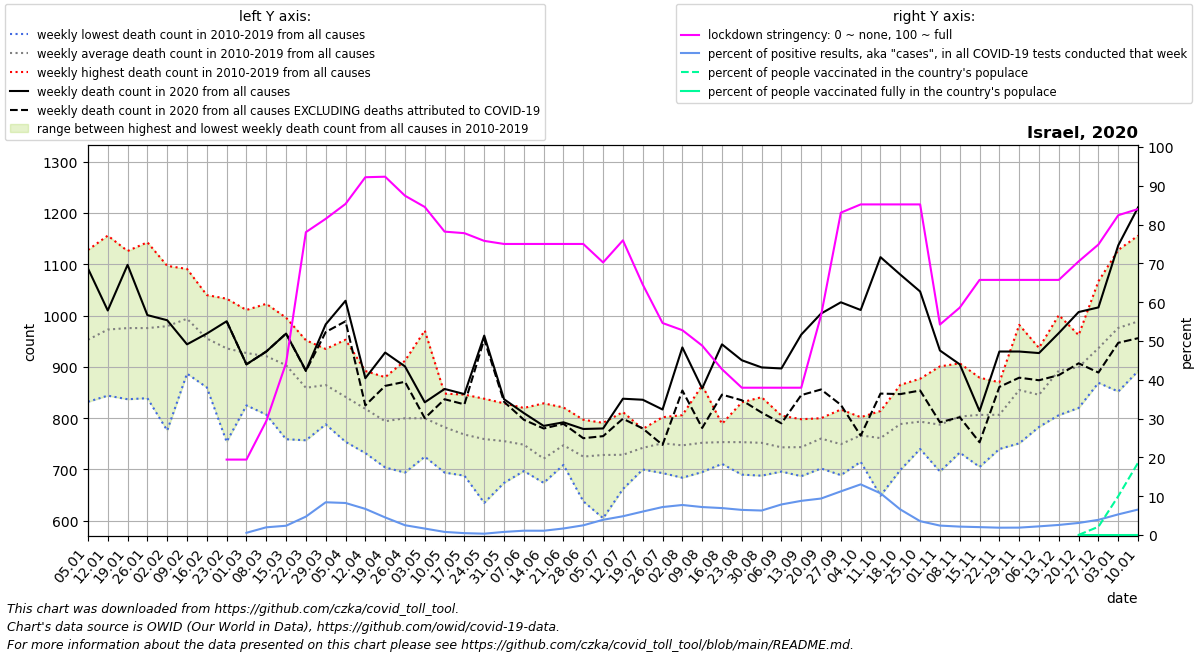

Data behind this chart, as committed beside it:
date, location, time_unit, time, deaths_2010_all_ages, deaths_2011_all_ages, deaths_2012_all_ages, deaths_2013_all_ages, deaths_2014_all_ages, deaths_2015_all_ages, deaths_2016_all_ages, deaths_2017_all_ages, deaths_2018_all_ages, deaths_2019_all_ages, deaths_2020_all_ages, deaths_2021_all_ages, new_deaths, new_cases_smoothed, new_tests_smoothed, stringency_index, people_vaccinated, people_fully_vaccinated, population, positive_test_percent
2020-01-05, Israel, weekly, 1, 832.0, 952.0, 852.0, 918.0, 918.0, 936.0, 1012, 1128, 1011, 970.0, 1092, 1211, , , , , , , , 
2020-01-12, Israel, weekly, 2, 844.0, 916.0, 901.0, 892.0, 904.0, 1020, 1019, 1156, 999.0, 1077, 1010, 1263, , , , , , , , 
2020-01-19, Israel, weekly, 3, 862.0, 837.0, 920.0, 1023, 948.0, 988.0, 945.0, 1092, 1016, 1126, 1099, 1277, , , , , , , , 
2020-01-26, Israel, weekly, 4, 852.0, 932.0, 910.0, 978.0, 839.0, 1068, 956.0, 1073, 1006, 1143, 1001, 1298, , , , , , , , 
2020-02-02, Israel, weekly, 5, 776.0, 939.0, 945.0, 963.0, 891.0, 1071, 1097, 1030, 1015, 1067, 991.0, 1252, , , , , , , , 
2020-02-09, Israel, weekly, 6, 913.0, 887.0, 1018, 970.0, 891.0, 1049, 1077, 1091, 989.0, 1054, 944.0, 1183, , , , , , , , 
2020-02-16, Israel, weekly, 7, 860.0, 864.0, 904.0, 959.0, 1029, 1040, 1007, 908.0, 1010, 973.0, 965.0, 1089, , , , , , , , 
2020-02-23, Israel, weekly, 8, 754.0, 847.0, 970.0, 930.0, 938.0, 1019, 905.0, 991.0, 974.0, 1033, 989.0, 1009, 0.0, , , 19.44, , , 9291000, 
2020-03-01, Israel, weekly, 9, 839.0, 825.0, 1004, 887.0, 911.0, 984.0, 896.0, 980.0, 934.0, 1011, 905.0, 986.0, 0.0, 0.6, 104.2, 19.44, , , 9291000, 0.5755
2020-03-08, Israel, weekly, 10, 807.0, 844.0, 951.0, 921.0, 986.0, 1023, 838.0, 927.0, 909.0, 1003, 930.0, 1042, 0.0, 3.612, 181.6, 29.36, , , 9291000, 1.989
2020-03-15, Israel, weekly, 11, 759.0, 845.0, 943.0, 971.0, 906.0, 955.0, 833.0, 919.0, 907.0, 996.0, 965.0, 1062, 0.0, 10.47, 437.6, 44.31, , , 9291000, 2.393
2020-03-22, Israel, weekly, 12, 757.0, 825.0, 952.0, 833.0, 911.0, 830.0, 789.0, 885.0, 868.0, 943.0, 893.0, 997.0, 1.0, 64.04, 1347, 78.04, , , 9291000, 4.753
2020-03-29, Israel, weekly, 13, 788.0, 886.0, 878.0, 808.0, 842.0, 935.0, 810.0, 903.0, 872.0, 925.0, 983.0, 920.0, 15.0, 325.7, 3858, 81.48, , , 9291000, 8.441
2020-04-05, Israel, weekly, 14, 762.0, 816.0, 953.0, 754.0, 787.0, 883.0, 930.0, 833.0, 846.0, 852.0, 1029, 1009, 40.0, 593, 7183, 85.32, , , 9291000, 8.255
2020-04-12, Israel, weekly, 15, 732.0, 827.0, 833.0, 760.0, 852.0, 811.0, 830.0, 856.0, 790.0, 892.0, 878.0, 927.0, 53.0, 471.6, 7002, 92.19, , , 9291000, 6.736
2020-04-19, Israel, weekly, 16, 720.0, 796.0, 789.0, 704.0, 809.0, 754.0, 832.0, 854.0, 803.0, 880.0, 928.0, 876.0, 65.0, 377.6, 8325, 92.33, , , 9291000, 4.535
2020-04-26, Israel, weekly, 17, 694.0, 698.0, 766.0, 790.0, 790.0, 822.0, 834.0, 912.0, 799.0, 894.0, 901.0, 896.0, 30.0, 272.9, 10794, 87.43, , , 9291000, 2.528
2020-05-03, Israel, weekly, 18, 725.0, 747.0, 803.0, 871.0, 774.0, 773.0, 765.0, 758.0, 812.0, 971.0, 831.0, 860.0, 31.0, 146.2, 8763, 84.53, , , 9291000, 1.668
2020-05-10, Israel, weekly, 19, 694.0, 773.0, 732.0, 769.0, 770.0, 848.0, 746.0, 848.0, 797.0, 847.0, 857.0, 906.0, 20.0, 60.37, 7520, 78.18, , , 9291000, 0.8027
2020-05-17, Israel, weekly, 20, 688.0, 774.0, 781.0, 714.0, 718.0, 777.0, 769.0, 794.0, 820.0, 846.0, 847.0, 879.0, 20.0, 30.63, 6331, 77.78, , , 9291000, 0.4838
2020-05-24, Israel, weekly, 21, 635.0, 743.0, 720.0, 752.0, 749.0, 822.0, 780.0, 736.0, 818.0, 838.0, 961.0, 837.0, 7.0, 17.84, 5159, 75.79, , , 9291000, 0.3457
2020-05-31, Israel, weekly, 22, 674.0, 698.0, 740.0, 737.0, 764.0, 757.0, 799.0, 792.0, 763.0, 829.0, 837.0, 798.0, 5.0, 35.27, 4395, 75.0, , , 9291000, 0.8024
2020-06-07, Israel, weekly, 23, 697.0, 753.0, 702.0, 710.0, 751.0, 725.0, 748.0, 820.0, 820.0, 758.0, 810.0, 785.0, 13.0, 94.61, 8483, 75.0, , , 9291000, 1.115
2020-06-14, Israel, weekly, 24, 691.0, 674.0, 691.0, 675.0, 716.0, 718.0, 765.0, 735.0, 718.0, 829.0, 785.0, 806.0, 5.0, 157.6, 14255, 75.0, , , 9291000, 1.105
2020-06-21, Israel, weekly, 25, 731.0, 745.0, 709.0, 744.0, 725.0, 751.0, 736.0, 740.0, 821.0, 771.0, 792.0, 866.0, 3.0, 218.2, 12930, 75.0, , , 9291000, 1.688
2020-06-28, Israel, weekly, 26, 638.0, 672.0, 754.0, 697.0, 697.0, 767.0, 736.0, 797.0, 762.0, 732.0, 779.0, 837.0, 18.0, 347.2, 13860, 75.0, , , 9291000, 2.505
2020-07-05, Israel, weekly, 27, 605.0, 668.0, 724.0, 700.0, 735.0, 770.0, 734.0, 768.0, 788.0, 791.0, 780.0, 836.0, 15.0, 691.4, 17600, 70.23, , , 9291000, 3.928
2020-07-12, Israel, weekly, 28, 663.0, 662.0, 718.0, 709.0, 742.0, 743.0, 759.0, 760.0, 812.0, 719.0, 838.0, 750.0, 39.0, 1139, 23545, 75.93, , , 9291000, 4.839
2020-07-19, Israel, weekly, 29, 714.0, 728.0, 724.0, 700.0, 770.0, 733.0, 739.0, 759.0, 779.0, 776.0, 836.0, 899.0, 56.0, 1532, 25327, 64.55, , , 9291000, 6.048
2020-07-26, Israel, weekly, 30, 723.0, 707.0, 693.0, 695.0, 743.0, 782.0, 773.0, 795.0, 798.0, 802.0, 817.0, 889.0, 69.0, 1696, 23521, 54.63, , , 9291000, 7.211
2020-08-02, Israel, weekly, 31, 806.0, 704.0, 703.0, 684.0, 746.0, 723.0, 806.0, 768.0, 752.0, 779.0, 938.0, 945.0, 84.0, 1658, 21416, 52.78, , , 9291000, 7.742
2020-08-09, Israel, weekly, 32, 695.0, 718.0, 720.0, 756.0, 713.0, 864.0, 730.0, 754.0, 774.0, 797.0, 858.0, 1021, 77.0, 1430, 19838, 48.81, , , 9291000, 7.208
2020-08-16, Israel, weekly, 33, 752.0, 744.0, 721.0, 773.0, 711.0, 742.0, 775.0, 747.0, 780.0, 789.0, 944.0, 1044, 98.0, 1445, 20809, 42.73, , , 9291000, 6.944
2020-08-23, Israel, weekly, 34, 729.0, 690.0, 748.0, 751.0, 737.0, 816.0, 750.0, 730.0, 831.0, 751.0, 913.0, 1041, 78.0, 1392, 21491, 37.96, , , 9291000, 6.476
2020-08-30, Israel, weekly, 35, 762.0, 688.0, 704.0, 735.0, 740.0, 747.0, 750.0, 754.0, 799.0, 841.0, 899.0, 1083, 88.0, 1555, 24636, 37.96, , , 9291000, 6.313
2020-09-06, Israel, weekly, 36, 738.0, 721.0, 721.0, 696.0, 712.0, 763.0, 754.0, 737.0, 805.0, 785.0, 897.0, 987.0, 107.0, 2020, 25635, 37.96, , , 9291000, 7.88
2020-09-13, Israel, weekly, 37, 769.0, 687.0, 702.0, 745.0, 722.0, 761.0, 742.0, 723.0, 787.0, 798.0, 963.0, 1030, 118.0, 3051, 34648, 37.96, , , 9291000, 8.806
2020-09-20, Israel, weekly, 38, 722.0, 702.0, 799.0, 737.0, 782.0, 800.0, 768.0, 737.0, 798.0, 758.0, 1004, 953.0, 148.0, 4286, 45576, 56.61, , , 9291000, 9.404
2020-09-27, Israel, weekly, 39, 759.0, 692.0, 694.0, 689.0, 757.0, 749.0, 767.0, 788.0, 782.0, 817.0, 1026, 953.0, 200.0, 5404, 48031, 83.07, , , 9291000, 11.25
2020-10-04, Israel, weekly, 40, 715.0, 778.0, 736.0, 739.0, 767.0, 784.0, 802.0, 763.0, 783.0, 798.0, 1011, 958.0, 245.0, 5573, 42692, 85.19, , , 9291000, 13.05
2020-10-11, Israel, weekly, 41, 712.0, 649.0, 710.0, 740.0, 811.0, 798.0, 792.0, 784.0, 814.0, 802.0, 1114, 915.0, 266.0, 4526, 42060, 85.19, , , 9291000, 10.76
2020-10-18, Israel, weekly, 42, 748.0, 699.0, 748.0, 772.0, 809.0, 831.0, 756.0, 865.0, 807.0, 851.0, 1080, 958.0, 233.0, 2247, 34086, 85.19, , , 9291000, 6.592
2020-10-25, Israel, weekly, 43, 740.0, 744.0, 771.0, 787.0, 799.0, 788.0, 791.0, 826.0, 877.0, 810.0, 1047, 877.0, 193.0, 1151, 32237, 85.19, , , 9291000, 3.571
2020-11-01, Israel, weekly, 44, 696.0, 722.0, 748.0, 778.0, 773.0, 795.0, 808.0, 819.0, 901.0, 834.0, 932.0, 900.0, 140.0, 729.7, 30005, 54.23, , , 9291000, 2.432
2020-11-08, Israel, weekly, 45, 733.0, 792.0, 774.0, 784.0, 779.0, 812.0, 800.0, 774.0, 878.0, 907.0, 905.0, 926.0, 103.0, 649.4, 29948, 58.6, , , 9291000, 2.168
2020-11-15, Israel, weekly, 46, 705.0, 785.0, 761.0, 733.0, 819.0, 863.0, 820.0, 879.0, 843.0, 857.0, 814.0, 828.0, 61.0, 629.7, 30930, 65.74, , , 9291000, 2.036
2020-11-22, Israel, weekly, 47, 768.0, 822.0, 778.0, 740.0, 771.0, 832.0, 870.0, 827.0, 859.0, 799.0, 930.0, 814.0, 69.0, 715, 37796, 65.74, , , 9291000, 1.892
2020-11-29, Israel, weekly, 48, 818.0, 864.0, 777.0, 751.0, 847.0, 852.0, 982.0, 880.0, 870.0, 909.0, 930.0, 816.0, 51.0, 844.8, 44218, 65.74, , , 9291000, 1.911
2020-12-06, Israel, weekly, 49, 815.0, 862.0, 786.0, 783.0, 880.0, 791.0, 937.0, 862.0, 865.0, 876.0, 927.0, , 53.0, 1137, 50850, 65.74, , , 9291000, 2.236
2020-12-13, Israel, weekly, 50, 885.0, 856.0, 806.0, 806.0, 875.0, 946.0, 1001, 913.0, 899.0, 941.0, 966.0, , 82.0, 1555, 59771, 65.74, , , 9291000, 2.602
2020-12-20, Israel, weekly, 51, 883.0, 859.0, 820.0, 918.0, 847.0, 898.0, 962.0, 936.0, 939.0, 933.0, 1007, , 100.0, 2183, 70136, 70.51, 3775, 4.0, 9291000, 3.113
2020-12-27, Israel, weekly, 52, 947.0, 869.0, 897.0, 906.0, 876.0, 954.0, 1067, 919.0, 898.0, 1033, 1016, , 127.0, 3245, 82850, 74.87, 198276, 4.0, 9291000, 3.917
2021-01-03, Israel, weekly, 53, 952.0, 852.0, 918.0, 918.0, 936.0, 983.0, 1128, 1011, 970.0, 1092, 1137, , 190.0, 4784, 89881, 82.41, 930378, 4.857, 9291000, 5.322
2021-01-10, Israel, weekly, 1, 916.0, 901.0, 892.0, 904.0, 1020, 1012, 1156, 999.0, 1077, 1010, 1211, , 255.0, 6705, 102141, 84, 1730905, 878.1, 9291000, 6.564
